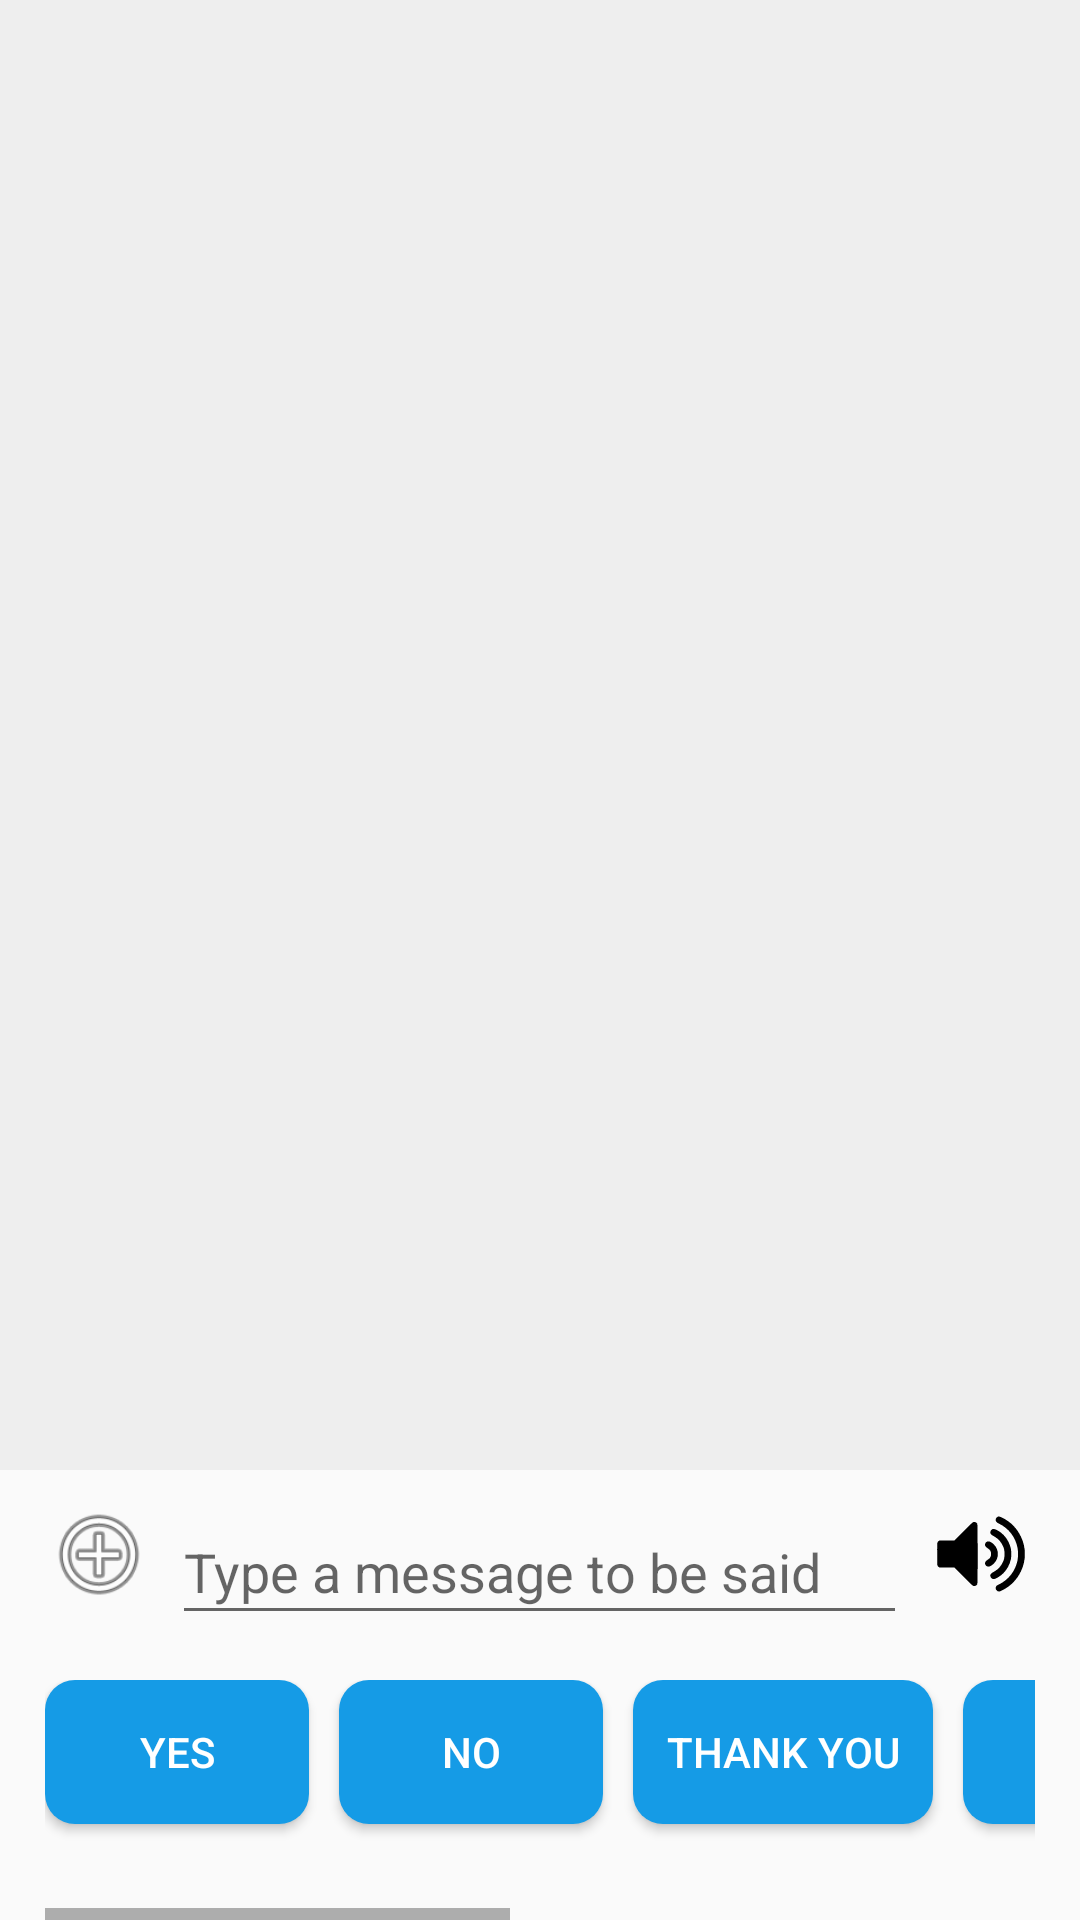

Android layout source for this screen:
<!-- AndroidManifest.xml: application theme AppTheme -->
<!-- res/layout/activity_main.xml -->
<?xml version="1.0" encoding="utf-8"?>
<RelativeLayout xmlns:android="http://schemas.android.com/apk/res/android"
    xmlns:app="http://schemas.android.com/apk/res-auto"
    xmlns:tools="http://schemas.android.com/tools"
    android:layout_width="match_parent"
    android:layout_height="match_parent"
    tools:context="comquintonj.github.star.MainActivity">

    <LinearLayout
        android:id="@+id/focusDummy"
        android:layout_width="0px"
        android:layout_height="0px"
        android:focusable="true"
        android:focusableInTouchMode="true"
        android:orientation="horizontal" />

    <RelativeLayout
        android:id="@+id/relativeLayout"
        android:layout_width="match_parent"
        android:layout_height="match_parent"
        android:layout_below="@+id/focusDummy"
        android:layout_centerHorizontal="true">

        <ListView
            android:id="@+id/chatView"
            android:layout_width="match_parent"
            android:layout_height="match_parent"
            android:layout_alignParentStart="true"
            android:layout_marginBottom="150dp"
            android:background="@color/bg"
            android:divider="@android:color/transparent" />

        <RelativeLayout
            android:layout_width="match_parent"
            android:layout_height="50dp"
            android:layout_above="@+id/horizontalScrollView"
            android:layout_marginBottom="10dp">

            <Button
                android:id="@+id/inputButton"
                android:layout_width="36dp"
                android:layout_height="36dp"
                android:layout_alignParentRight="true"
                android:layout_alignTop="@+id/inputText"
                android:layout_centerHorizontal="false"
                android:layout_marginRight="15dp"
                android:background="@drawable/ic_sound_out"
                tools:layout_editor_absoluteX="291dp"
                tools:layout_editor_absoluteY="39dp" />

            <Button
                android:id="@+id/addPreset"
                android:layout_width="36dp"
                android:layout_height="36dp"
                android:layout_alignParentStart="true"
                android:layout_alignTop="@+id/inputText"
                android:layout_marginLeft="15dp"
                android:background="@android:drawable/ic_menu_add"
                tools:layout_editor_absoluteX="291dp"
                tools:layout_editor_absoluteY="39dp" />

            <EditText
                android:id="@+id/inputText"
                android:layout_width="245dp"
                android:layout_height="45dp"
                android:layout_alignParentTop="true"
                android:layout_alignWithParentIfMissing="false"
                android:layout_centerHorizontal="true"
                android:layout_marginLeft="15dp"
                android:layout_marginRight="60dp"
                android:ems="10"
                android:hint="Type a message to be said"
                android:inputType="textPersonName"
                tools:layout_editor_absoluteX="8dp"
                tools:layout_editor_absoluteY="39dp" />
        </RelativeLayout>

        <HorizontalScrollView
            android:id="@+id/horizontalScrollView"
            android:layout_width="match_parent"
            android:layout_height="80dp"
            android:layout_alignParentBottom="true"
            android:layout_alignParentStart="true"
            android:layout_marginLeft="15dp"
            android:layout_marginRight="15dp"
            android:fillViewport="false">

            <LinearLayout
                android:id="@+id/presetValues"
                android:layout_width="wrap_content"
                android:layout_height="match_parent"
                android:clipToPadding="false"
                android:dividerPadding="10dp"
                android:orientation="horizontal">

                <Button
                    android:id="@+id/yes"
                    android:layout_width="wrap_content"
                    android:layout_height="wrap_content"
                    android:layout_gravity="right"
                    android:layout_marginRight="10dp"
                    android:background="@drawable/roundedshapebtn"
                    android:elevation="2dp"
                    android:onClick="presetClicked"
                    android:text="Yes"
                    android:textColor="@color/white"
                    android:textSize="14sp" />

                <Button
                    android:id="@+id/no"
                    android:layout_width="wrap_content"
                    android:layout_height="wrap_content"
                    android:layout_gravity="right"
                    android:layout_marginRight="10dp"
                    android:background="@drawable/roundedshapebtn"
                    android:elevation="2dp"
                    android:onClick="presetClicked"
                    android:text="No"
                    android:textColor="@color/white" />

                <Button
                    android:id="@+id/thank"
                    android:layout_width="100dp"
                    android:layout_height="wrap_content"
                    android:layout_gravity="right"
                    android:layout_marginRight="10dp"
                    android:background="@drawable/roundedshapebtn"
                    android:elevation="2dp"
                    android:onClick="presetClicked"
                    android:text="Thank you"
                    android:textColor="@color/white" />

                <Button
                    android:id="@+id/when"
                    android:layout_width="wrap_content"
                    android:layout_height="wrap_content"
                    android:layout_gravity="right"
                    android:layout_marginRight="10dp"
                    android:background="@drawable/roundedshapebtn"
                    android:elevation="2dp"
                    android:onClick="presetClicked"
                    android:text="When"
                    android:textColor="@color/white" />

                <Button
                    android:id="@+id/where"
                    android:layout_width="wrap_content"
                    android:layout_height="wrap_content"
                    android:layout_gravity="right"
                    android:layout_marginRight="10dp"
                    android:background="@drawable/roundedshapebtn"
                    android:elevation="2dp"
                    android:onClick="presetClicked"
                    android:text="Where"
                    android:textColor="@color/white" />

                <Button
                    android:id="@+id/please"
                    android:layout_width="190dp"
                    android:layout_height="wrap_content"
                    android:layout_gravity="right"
                    android:layout_marginRight="10dp"
                    android:background="@drawable/roundedshapebtn"
                    android:elevation="2dp"
                    android:onClick="presetClicked"
                    android:text="Please say that again"
                    android:textColor="@color/white" />

            </LinearLayout>

        </HorizontalScrollView>

    </RelativeLayout>

</RelativeLayout>
<!-- resources referenced by this layout -->
<resources>
  <color name="bg">#EEEEEE</color>
  <color name="white">#FFFFFF</color>
  <!-- drawable ic_sound_out (drawable) -->
  <vector android:height="24dp" android:viewportHeight="512.0"
      android:viewportWidth="512.0" android:width="24dp" xmlns:android="http://schemas.android.com/apk/res/android">
      <path android:fillColor="#000000"
          android:pathData="M335.5,79.3c-7.2,3.3 -11.9,12.3 -9.6,18.7 2.1,6.2 5,8.8 15.4,13.9 46.1,22.5 77.8,63.8 87.9,114.4 3.2,16.1 3.2,43.3 0,59.4 -7.3,36.5 -26.6,69.5 -54,92.3 -10.4,8.7 -25.2,18.3 -34.6,22.5 -8.5,3.7 -12.2,6.8 -14.1,11.9 -2.3,6 -1.3,10.7 3.1,15.6 4.1,4.5 9.1,6.5 14.1,5.5 2,-0.4 8.4,-3 14.2,-6 39,-19.6 68.4,-49.7 87.7,-90 24.5,-50.9 24.5,-112.1 0,-163 -19.4,-40.5 -48.6,-70.5 -87.4,-89.9 -12.2,-6.1 -17.9,-7.4 -22.7,-5.3z" android:strokeColor="#00000000"/>
      <path android:fillColor="#000000"
          android:pathData="M217.5,105.5c-1.6,0.9 -22.1,20.7 -45.5,44l-42.5,42.4 -35.6,0.3 -35.6,0.3 -3.5,2.7c-7,5.3 -6.8,3.8 -6.8,60.8 0,57 -0.2,55.5 6.8,60.8l3.5,2.7 35.6,0.3 35.6,0.3 43.5,43.4c38.2,38.1 44,43.4 47.3,44 5,1 9.4,0 13.2,-3 7,-5.3 6.5,5.8 6.5,-148.5 0,-154.7 0.5,-143.2 -6.7,-148.7 -4.3,-3.3 -11.5,-4.1 -15.8,-1.8z" android:strokeColor="#00000000"/>
      <path android:fillColor="#000000"
          android:pathData="M309.2,138.6c-7.8,4 -11.3,14.1 -7.5,21.4 1.9,3.7 5.4,6.2 20,14.5 16.7,9.5 32.2,27.7 39.7,46.6 4.8,12.3 6,19.3 6,34.9 0,15.6 -1.2,22.6 -6,34.9 -7.5,18.9 -23.1,37.2 -39.7,46.6 -19.5,11 -22.2,13.8 -21.4,22.7 0.8,8.8 8.6,15.5 17.2,14.6 9.8,-1.2 31.2,-14.5 44.5,-27.8 17.8,-17.9 30.2,-40.8 35.6,-66 2.6,-11.9 2.6,-38.1 0,-50 -8.4,-38.9 -34,-72.8 -67.2,-89 -10.2,-5 -16.2,-5.9 -21.2,-3.4z" android:strokeColor="#00000000"/>
      <path android:fillColor="#000000"
          android:pathData="M284.5,197.4c-4.1,1.8 -8.3,6.9 -9.1,11.1 -1.5,8.4 1.2,12.6 14.5,21.9 10.8,7.5 13.6,12.7 13.6,25.1 0,7.9 -0.4,9.7 -2.8,14.8 -2.4,4.9 -4.1,6.7 -10.7,11.2 -4.3,3 -9.2,6.9 -10.9,8.7 -9.2,9.5 -1.5,25.8 12.2,25.8 6.2,0 17.4,-6.5 25.7,-14.9 25.3,-25.5 25.3,-65 0,-90.3 -12,-12.1 -24.1,-17.1 -32.5,-13.4z" android:strokeColor="#00000000"/>
  </vector>
  <!-- drawable roundedshapebtn (drawable) -->
  <?xml version="1.0" encoding="utf-8"?>
  <shape xmlns:android="http://schemas.android.com/apk/res/android" android:shape="rectangle" android:padding="10dp">
      <solid android:color="@color/colorAccent"/>
      <corners
          android:bottomRightRadius="10dp"
          android:bottomLeftRadius="10dp"
          android:topLeftRadius="10dp"
          android:topRightRadius="10dp"/>
  </shape>
  <style name="AppTheme" parent="Theme.AppCompat.Light.DarkActionBar">
          
          <item name="colorPrimary">@color/colorPrimary</item>
          <item name="colorPrimaryDark">@color/colorPrimarydark</item>
          <item name="colorAccent">@color/colorAccent</item>
      </style>
  <color name="colorAccent">#159BE6</color>
  <color name="colorPrimary">#159BE6</color>
</resources>
